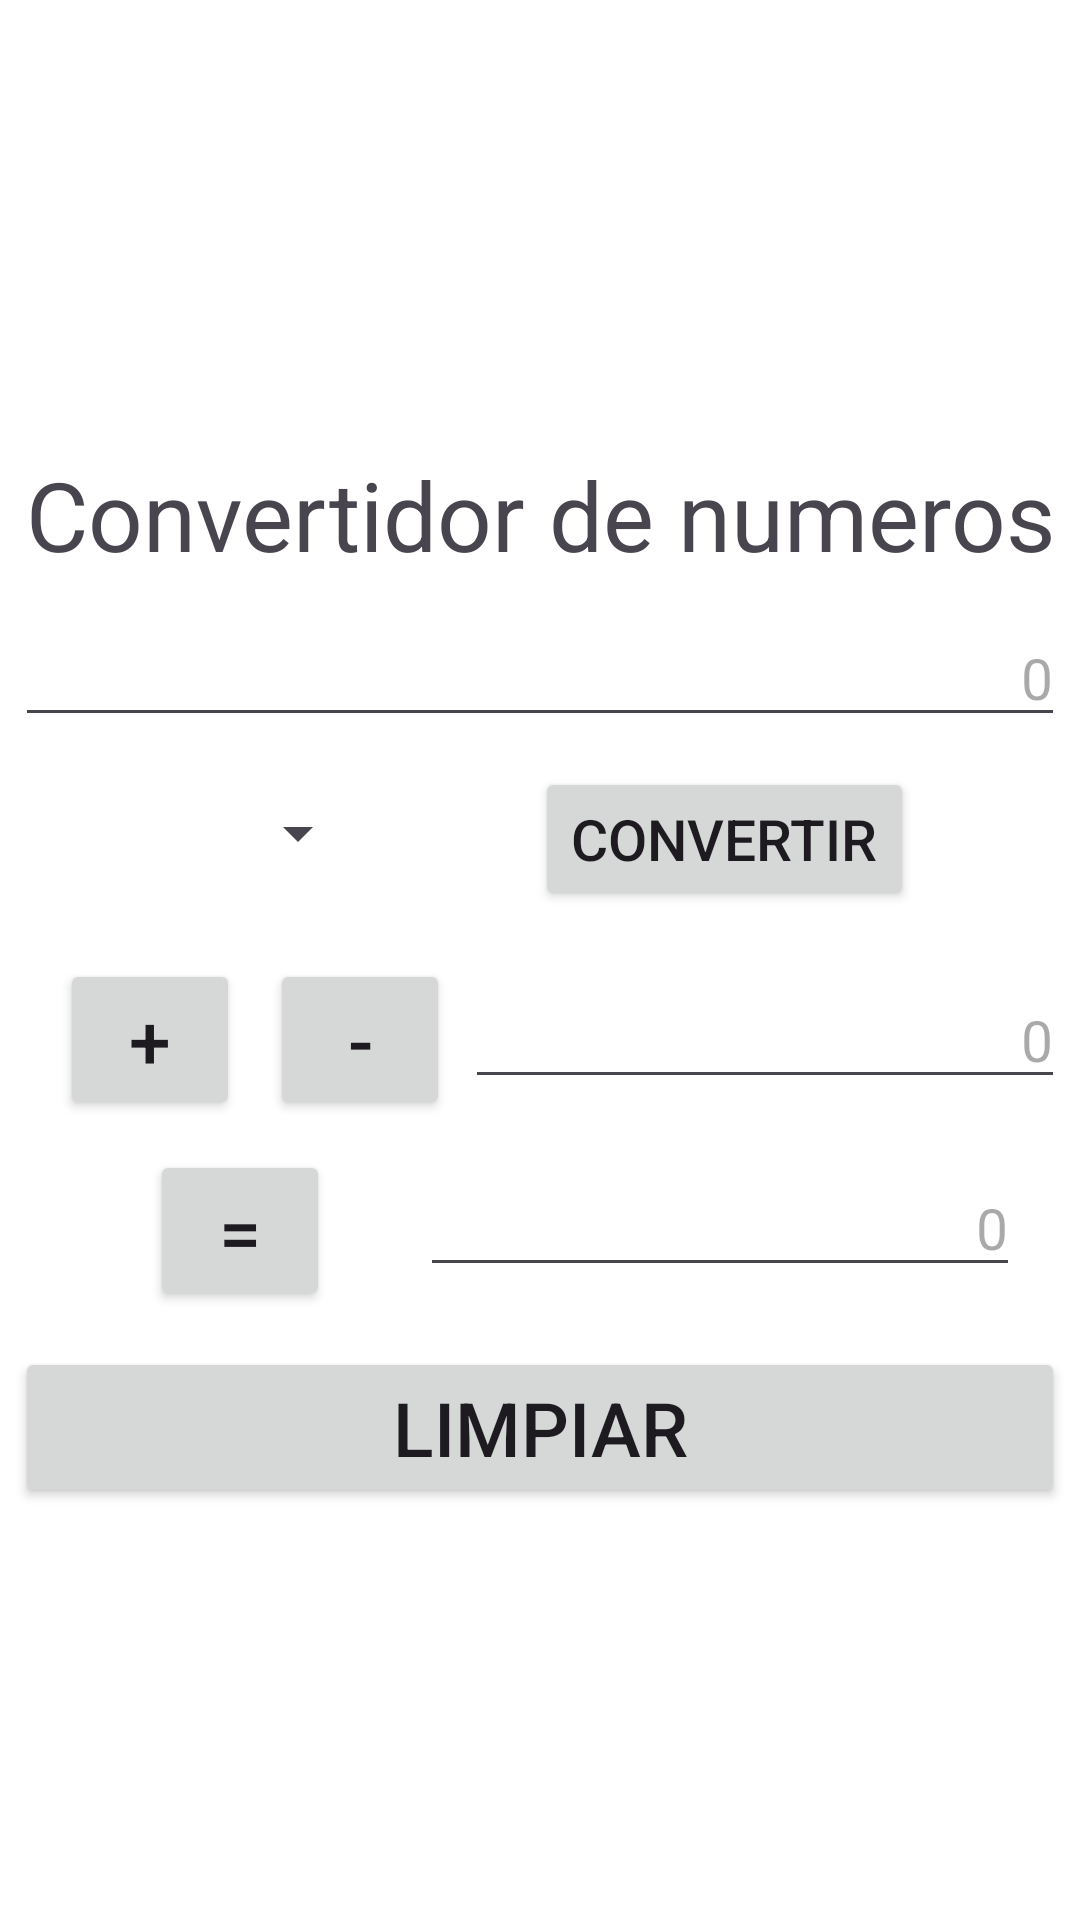

Write the Android layout XML for this screen, with the resource values it uses.
<!-- AndroidManifest.xml: application theme Theme.Renzo_steven_medina_seccioncurso -->
<!-- res/layout/activity_main.xml -->
<?xml version="1.0" encoding="utf-8"?>
<androidx.constraintlayout.widget.ConstraintLayout xmlns:android="http://schemas.android.com/apk/res/android"
    xmlns:app="http://schemas.android.com/apk/res-auto"
    android:background="@color/white"
    xmlns:tools="http://schemas.android.com/tools"
    android:layout_width="match_parent"
    android:layout_height="match_parent"
    tools:context=".MainActivity">
    <TextView
        android:id="@+id/tx_title"
        android:layout_width="match_parent"
        android:layout_height="wrap_content"
        android:text="@string/app_title"
        android:textAlignment="center"
        android:textSize="@dimen/tx_title"
        app:layout_constraintTop_toTopOf="parent"
        android:layout_marginTop="150dp"
        tools:ignore="MissingConstraints" />
    <EditText
        android:id="@+id/ed_numberIn"
        android:layout_width="350dp"
        android:layout_marginRight="@dimen/m_md"
        android:layout_height="wrap_content"
        android:layout_marginTop="@dimen/m_sm"
        android:textSize="@dimen/tx_normal"
        android:layout_marginLeft="@dimen/m_md"
        android:textDirection="rtl"
        android:inputType="number"
        app:layout_constraintTop_toBottomOf="@id/tx_title"
        app:layout_constraintEnd_toEndOf="parent"
        app:layout_constraintStart_toStartOf="parent"
        android:hint="0"
        tools:ignore="MissingConstraints" />

    <Spinner
        android:id="@+id/sp_convertidor"
        android:layout_width="wrap_content"
        android:layout_height="wrap_content"
        android:layout_marginLeft="@dimen/m_md"
        android:layout_marginTop="@dimen/m_md"
        android:contextClickable="true"
        app:layout_constraintEnd_toStartOf="@id/bt_convertir"
        app:layout_constraintStart_toStartOf="parent"
        app:layout_constraintTop_toBottomOf="@id/ed_numberIn"
        tools:ignore="MissingConstraints" />
    <Button
        android:id="@+id/bt_convertir"
        android:layout_width="wrap_content"
        android:layout_height="wrap_content"
        android:text="Convertir"
        android:layout_marginTop="@dimen/m_sm"
        android:textSize="@dimen/tx_normal"
        app:layout_constraintTop_toBottomOf="@id/ed_numberIn"
        app:layout_constraintEnd_toEndOf="parent"
        app:layout_constraintStart_toEndOf="@id/sp_convertidor"
        tools:ignore="MissingConstraints" />

    <EditText
        android:id="@+id/ed_numberOut"
        android:layout_width="200dp"
        android:layout_height="wrap_content"
        android:layout_marginTop="@dimen/m_md"
        android:textSize="@dimen/tx_normal"
        android:textDirection="rtl"
        android:textIsSelectable="false"
        android:focusable="false"
        android:inputType="none"
        android:layout_marginRight="@dimen/m_md"
        android:layout_marginLeft="@dimen/m_md"
        app:layout_constraintStart_toEndOf="@id/bt_minus"
        app:layout_constraintTop_toBottomOf="@id/bt_convertir"
        app:layout_constraintEnd_toEndOf="parent"
        android:hint="0"
        tools:ignore="MissingConstraints" />
    <Button
        android:id="@+id/bt_plus"
        android:layout_marginTop="@dimen/m_lg"
        android:layout_width="60dp"
        android:layout_height="wrap_content"
        android:layout_marginLeft="@dimen/m_md"
        android:textSize="@dimen/tx_subtitle"
        app:layout_constraintStart_toStartOf="parent"
        app:layout_constraintTop_toBottomOf="@id/sp_convertidor"
        android:text="+"
        tools:ignore="MissingConstraints" />
    <Button
        android:id="@+id/bt_minus"
        android:layout_marginTop="@dimen/m_lg"
        android:layout_width="60dp"
        android:layout_marginLeft="@dimen/m_sm"
        android:textSize="@dimen/tx_subtitle"
        android:layout_height="wrap_content"
        app:layout_constraintTop_toBottomOf="@id/sp_convertidor"
        app:layout_constraintStart_toEndOf="@id/bt_plus"
        android:text="-"
        tools:ignore="MissingConstraints" />
    <EditText
        android:id="@+id/ed_numberResult"
        android:layout_width="200dp"
        android:layout_marginRight="@dimen/m_md"
        android:layout_height="wrap_content"
        android:layout_marginTop="@dimen/m_md"
        android:textSize="@dimen/tx_normal"
        android:layout_marginLeft="@dimen/m_md"
        android:textDirection="rtl"
        android:textIsSelectable="false"
        android:focusable="false"
        android:inputType="none"
        app:layout_constraintTop_toBottomOf="@id/ed_numberOut"
        app:layout_constraintEnd_toEndOf="parent"
        android:hint="0"
        tools:ignore="MissingConstraints" />
    <Button
        android:id="@+id/bt_result"
        android:layout_marginTop="@dimen/m_sm"
        android:layout_width="60dp"
        android:layout_marginLeft="@dimen/m_md"
        android:textSize="@dimen/tx_subtitle"
        android:layout_height="wrap_content"
        app:layout_constraintTop_toBottomOf="@id/bt_plus"
        app:layout_constraintStart_toStartOf="parent"
        app:layout_constraintEnd_toStartOf="@id/ed_numberResult"
        android:text="="
        tools:ignore="MissingConstraints" />
    <Button
        android:id="@+id/bt_clear"
        android:layout_width="350dp"
        android:layout_height="wrap_content"
        android:text="Limpiar"
        android:textSize="@dimen/tx_subtitle"
        android:layout_marginTop="@dimen/m_md"
        app:layout_constraintEnd_toEndOf="parent"
        app:layout_constraintStart_toStartOf="parent"
        app:layout_constraintTop_toBottomOf="@id/ed_numberResult"
        tools:ignore="MissingConstraints" />

</androidx.constraintlayout.widget.ConstraintLayout>
<!-- resources referenced by this layout -->
<resources>
  <color name="white">#FFFFFFFF</color>
  <dimen name="m_lg">30dp</dimen>
  <dimen name="m_md">20dp</dimen>
  <dimen name="m_sm">10dp</dimen>
  <dimen name="tx_normal">19sp</dimen>
  <dimen name="tx_subtitle">25sp</dimen>
  <dimen name="tx_title">32sp</dimen>
  <string name="app_title">Convertidor de numeros</string>
  <style name="Theme.Renzo_steven_medina_seccioncurso" parent="Base.Theme.Renzo_steven_medina_seccioncurso" />
  <style name="Base.Theme.Renzo_steven_medina_seccioncurso" parent="Theme.Material3.DayNight.NoActionBar">
          
          <item name="colorPrimary">@color/primary</item>
      </style>
  <color name="primary">#640078</color>
</resources>
